Labelled photos from "pics", an image-classification folder in jgmeyerucsd/drug-class. The possible labels are: anti-infective, anti-inflammatory, antineoplastic, cardio, cns, dermatologic, gastrointestinal, hematologic, lipid regulating, reproductive control, respiratory system, urological.

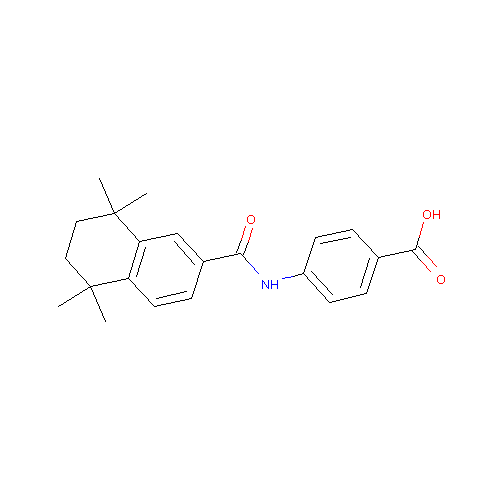
Label: antineoplastic

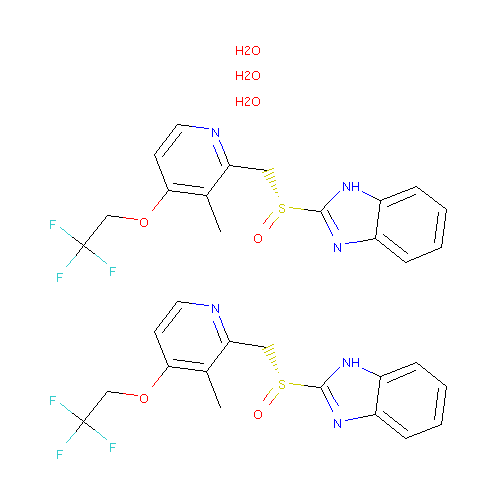
Label: gastrointestinal

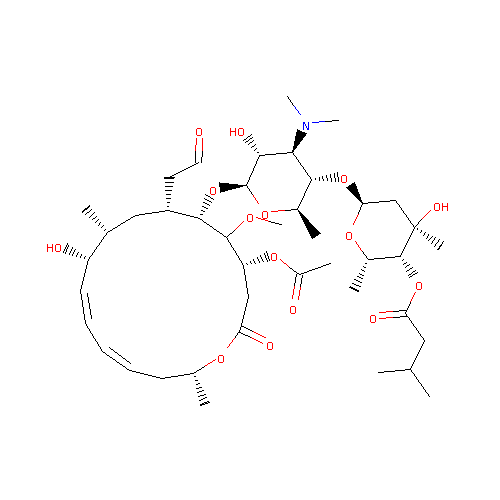
Label: anti-infective

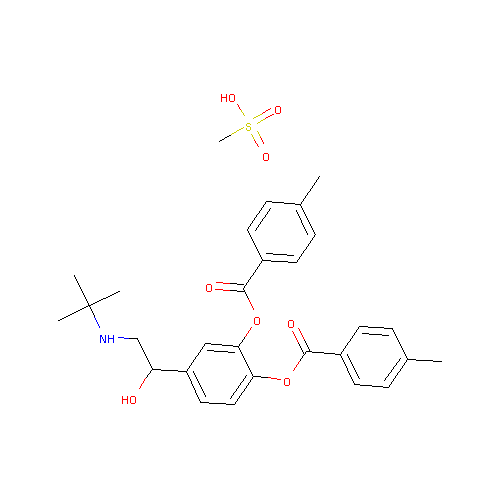
Label: respiratory system

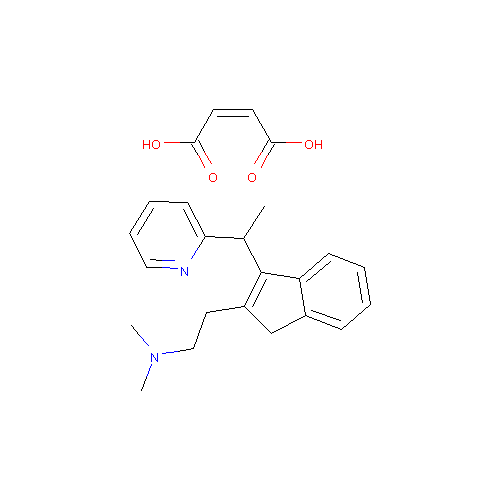
Label: dermatologic

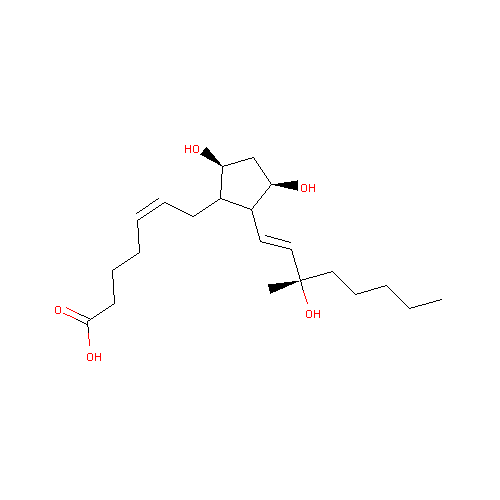
Label: reproductive control
